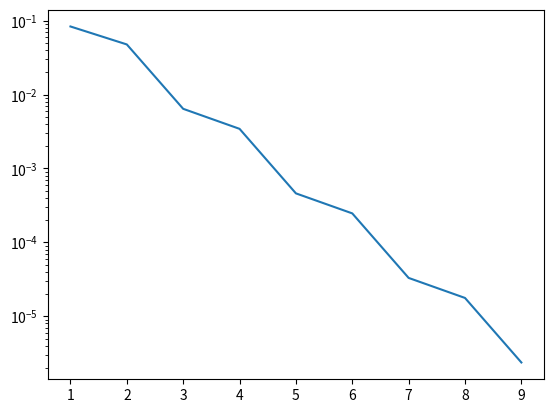

Here is the Python script that generated this plot:
import numpy as np
import sympy as sp
import matplotlib.pyplot as plt

def f(x):
    return 1/(4-np.power(x,2))

def neville_scheme(knotes, values):

    n = len(knotes)
    p = sp.zeros(n)

    for k in range(n):
        for i in range(n-k):
            if k == 0:
                p[k, i] = values[i]
            else:
                p[k, i] = sp.simplify(((x - knotes[i+k])*p[k-1, i] - (x - knotes[i])*p[k-1, i+1])/(knotes[i]-knotes[i+k]))

    return sp.transpose(p)

max_error_list = [];

for n in range(1,10):

    a = -1
    b = 1
    x = sp.symbols('x')     
    knotes = []
    values = []

    for i in range(n):
        knotes.append((a+b)/2 + (b-a)/2 * np.cos(np.pi*(2*i+1)/(2*(n-1)+2)))

    values = f(knotes)
    
    p = neville_scheme(knotes, values)
    p = sp.simplify(p[0,n-1])

    uni_points = np.arange(-1, 1, 2/100)
    app_values = []
    real_values = []
    for i in range(100):
        app_values.append(p.subs(x, uni_points[i]))
        real_values.append(f(uni_points[i]))

    max_error_list.append(np.amax(abs(np.asarray(real_values) - np.array(app_values))))

    #plt.plot(uni_points, app_values)
    #plt.plot(uni_points, real_values)
    #plt.show()

plt.semilogy(np.arange(1,10), max_error_list)
plt.show()
